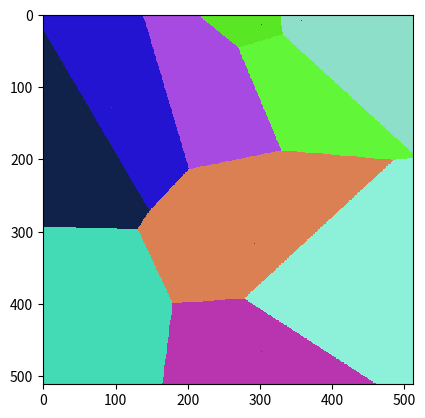

The script that saved this image:
"""Creates Voronoi diagram."""
import numpy as np
import math
from matplotlib import pyplot as plt

pixels = np.zeros((512, 512, 3), dtype=np.uint8)
pixels[255, 255] = [255, 0, 0]

centres = list(map(lambda x: np.random.choice(range(512), size=2), range(10)))

colours = list(map(lambda x: np.random.choice(range(256), size=3), centres))


def euclidean_distance(point_a, point_b):
    """Compute the Euclidean distance between two points."""
    return math.sqrt(
        (point_a[0] - point_b[0])**2 + (point_a[1] - point_b[1])**2
    )


def find_nearest_centre(point):
    """Find the nearest centre to a point."""
    min_index = 0
    min_distance = euclidean_distance(point, centres[0])

    for i in range(1, len(centres)):
        distance = euclidean_distance(point, centres[i])

        if distance < min_distance:
            min_index = i
            min_distance = distance

    return min_index


for row in range(512):
    for column in range(512):
        centre_index = find_nearest_centre((row, column))
        pixels[row, column] = colours[centre_index]

for centre in centres:
    pixels[centre[0], centre[1]] = [255, 0, 0]

plt.imshow(pixels, interpolation='nearest')
plt.show()
